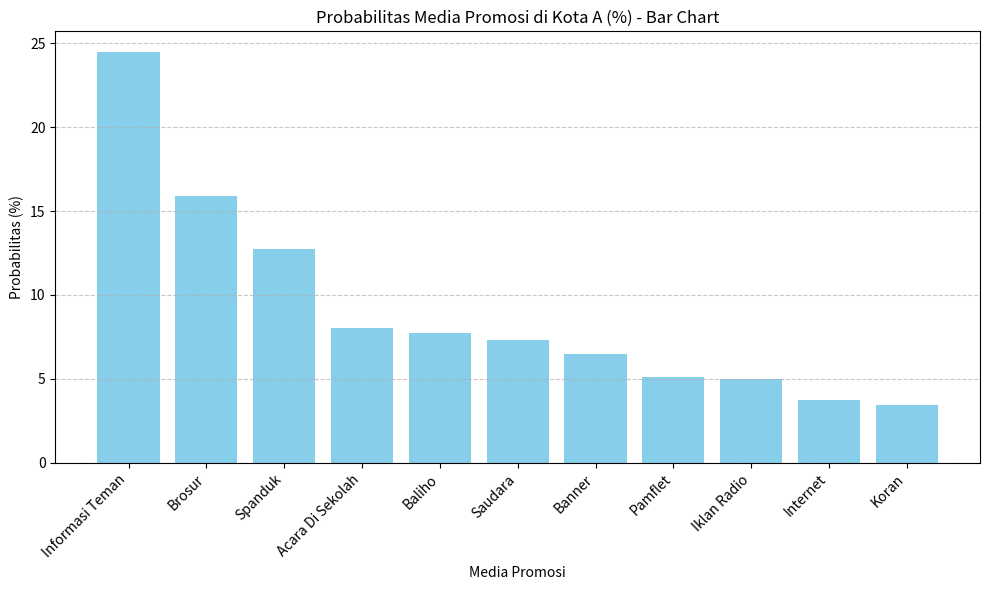
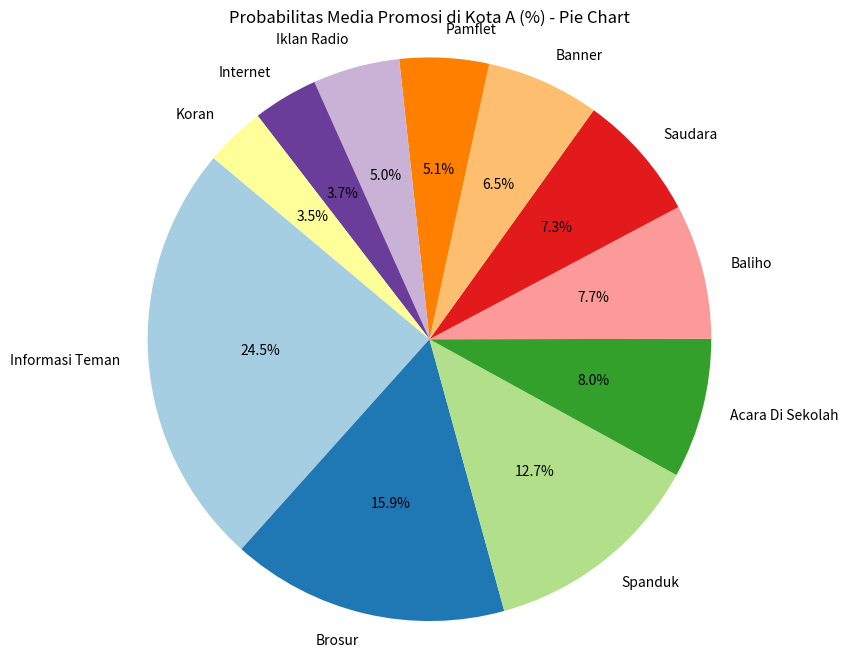

The script that saved these images, in order:
import pandas as pd
import matplotlib.pyplot as plt

data = {
    "Media": [
        "Acara Di Sekolah", "Baliho", "Banner", "Brosur", "Iklan Radio",
        "Informasi Teman", "Internet", "Koran", "Pamflet", "Saudara", "Spanduk"
    ],
    "Frekuensi Total (X1)": [117, 124, 90, 265, 67, 350, 64, 49, 70, 99, 190],
    "Frekuensi di Kota A (X2)": [58, 56, 47, 115, 36, 177, 27, 25, 37, 53, 92]
}

df = pd.DataFrame(data)

total_kota_A = df["Frekuensi di Kota A (X2)"].sum()

df["Probabilitas di Kota A"] = df["Frekuensi di Kota A (X2)"] / total_kota_A
df["Probabilitas (%)"] = df["Probabilitas di Kota A"] * 100

df_sorted = df.sort_values(by="Probabilitas di Kota A", ascending=False).reset_index(drop=True)

print("Probabilitas media promosi di Kota A (urut dari yang paling efektif):\n")
print(df_sorted[["Media", "Frekuensi di Kota A (X2)", "Probabilitas (%)"]])

plt.figure(figsize=(10,6))
plt.bar(df_sorted["Media"], df_sorted["Probabilitas (%)"], color='skyblue')
plt.title("Probabilitas Media Promosi di Kota A (%) - Bar Chart")
plt.xlabel("Media Promosi")
plt.ylabel("Probabilitas (%)")
plt.xticks(rotation=45, ha='right')
plt.grid(axis='y', linestyle='--', alpha=0.7)
plt.tight_layout()
plt.show()

plt.figure(figsize=(8,8))
plt.pie(df_sorted["Probabilitas di Kota A"], labels=df_sorted["Media"], autopct='%.1f%%', startangle=140, colors=plt.cm.Paired.colors)
plt.title("Probabilitas Media Promosi di Kota A (%) - Pie Chart")
plt.axis('equal')
plt.show()